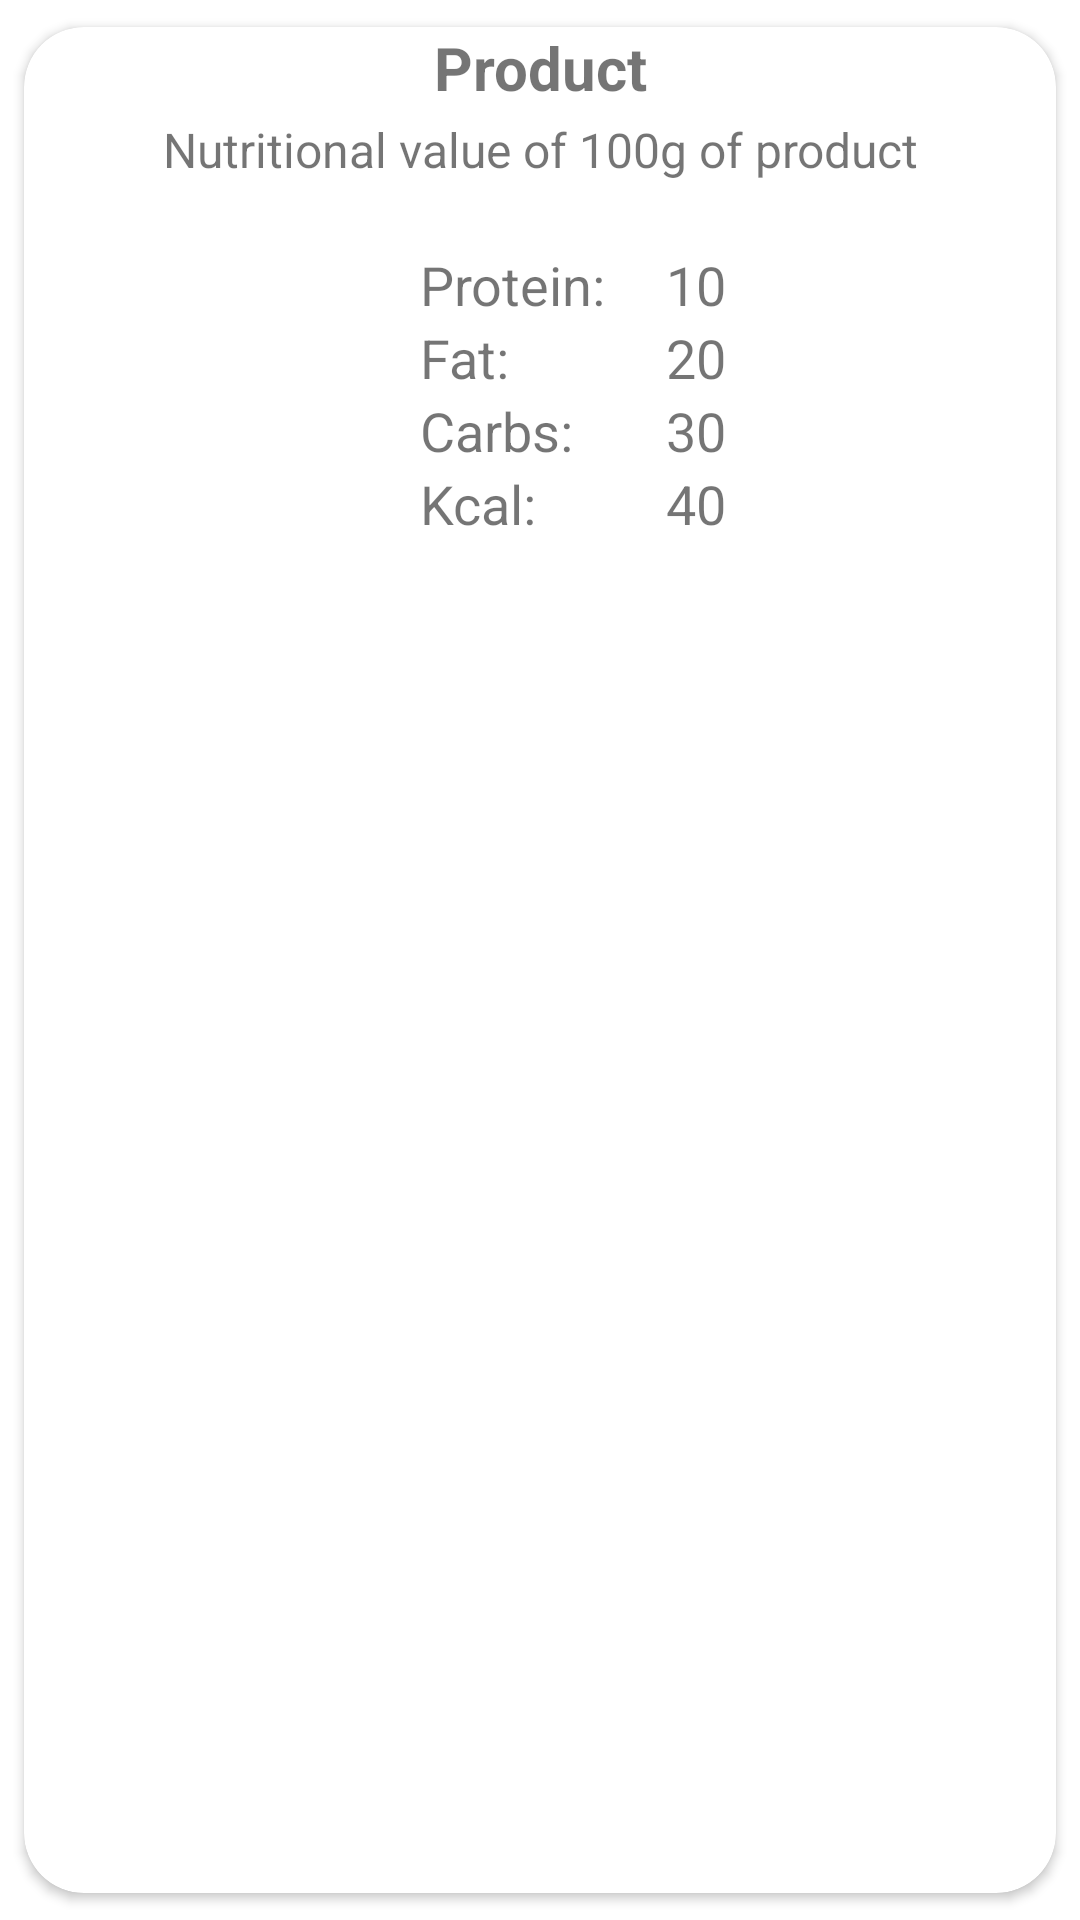

Reconstruct the res/layout file that produces this screen, plus the resources it refers to.
<!-- AndroidManifest.xml: application theme Theme.ObjectDetection -->
<!-- res/layout/product_card.xml -->
<?xml version="1.0" encoding="utf-8"?>
<androidx.cardview.widget.CardView xmlns:android="http://schemas.android.com/apk/res/android"
    xmlns:app="http://schemas.android.com/apk/res-auto"
    android:layout_width="match_parent"
    android:layout_height="wrap_content"
    android:layout_margin="5dp"
    android:elevation="4dp"
    android:orientation="vertical"
    app:cardCornerRadius="20dp"
    app:cardUseCompatPadding="true">


    <RelativeLayout
        android:layout_width="match_parent"
        android:layout_height="wrap_content"
        android:layout_marginBottom="5dp">

        <TextView
            android:id="@+id/product_txt"
            android:layout_width="wrap_content"
            android:layout_height="wrap_content"
            android:layout_centerHorizontal="true"
            android:text="Product"
            android:textAlignment="center"
            android:textSize="20sp"
            android:textStyle="bold" />

        <TextView
            android:id="@+id/data_info"
            android:layout_width="wrap_content"
            android:layout_height="wrap_content"
            android:layout_below="@+id/product_txt"
            android:layout_centerHorizontal="true"
            android:layout_marginTop="3dp"
            android:text="@string/info_about_food"
            android:textAlignment="center"
            android:textSize="16sp" />

        <LinearLayout
            android:layout_width="match_parent"
            android:layout_height="wrap_content"
            android:layout_below="@+id/data_info">

            <ImageView
                android:id="@+id/im_view"
                android:layout_width="100dp"
                android:layout_height="100dp"
                android:layout_gravity="center_vertical"
                android:layout_marginStart="10dp"
                android:scaleType="fitXY"
                android:src="@drawable/ic_launcher_background" />

            
            <LinearLayout
                android:layout_width="match_parent"
                android:layout_height="wrap_content"
                android:layout_marginStart="10dp"
                android:layout_marginTop="10dp"
                android:layout_marginBottom="10dp"
                android:orientation="horizontal"
                android:padding="12dp">


                
                <LinearLayout
                    android:layout_width="wrap_content"
                    android:layout_height="wrap_content"
                    android:orientation="vertical">

                    <TextView
                        android:id="@+id/proteins_txt"
                        android:layout_width="wrap_content"
                        android:layout_height="wrap_content"
                        android:text="@string/proteins_text"
                        android:textSize="18sp" />

                    
                    <TextView
                        android:id="@+id/fats_info"
                        android:layout_width="wrap_content"
                        android:layout_height="wrap_content"
                        android:text="@string/fats_text"
                        android:textSize="18sp" />

                    
                    <TextView
                        android:id="@+id/carbs_txt"
                        android:layout_width="wrap_content"
                        android:layout_height="wrap_content"
                        android:text="@string/carbs_txt"
                        android:textSize="18sp" />

                    
                    <TextView
                        android:id="@+id/kcal_txt"
                        android:layout_width="match_parent"
                        android:layout_height="wrap_content"
                        android:text="@string/kcal_txt"
                        android:textSize="18sp" />


                </LinearLayout>


                <LinearLayout
                    android:layout_width="match_parent"
                    android:layout_height="wrap_content"
                    android:orientation="vertical">


                    
                    <TextView
                        android:id="@+id/proteins_info"
                        android:layout_width="match_parent"
                        android:layout_height="wrap_content"
                        android:layout_marginStart="20dp"
                        android:text="10"
                        android:textSize="18sp" />


                    <TextView
                        android:id="@+id/fats_txt"
                        android:layout_width="match_parent"
                        android:layout_height="wrap_content"
                        android:layout_marginStart="20dp"
                        android:text="20"
                        android:textSize="18sp" />

                    <TextView
                        android:id="@+id/carbs_info"
                        android:layout_width="match_parent"
                        android:layout_height="wrap_content"
                        android:layout_marginStart="20dp"
                        android:text="30"
                        android:textSize="18sp" />

                    <TextView
                        android:id="@+id/kcal_info"
                        android:layout_width="match_parent"
                        android:layout_height="wrap_content"
                        android:layout_marginStart="20dp"
                        android:text="40"
                        android:textSize="18sp" />

                </LinearLayout>


            </LinearLayout>

        </LinearLayout>


    </RelativeLayout>

</androidx.cardview.widget.CardView>
<!-- resources referenced by this layout -->
<resources>
  <string name="carbs_txt">Carbs:</string>
  <string name="fats_text">Fat:</string>
  <string name="info_about_food">Nutritional value of 100g of product</string>
  <string name="kcal_txt">Kcal:</string>
  <string name="proteins_text">Protein:</string>
  <style name="Theme.ObjectDetection" parent="Theme.MaterialComponents.DayNight.DarkActionBar">
          
          <item name="colorPrimary">#000000</item>
          <item name="colorPrimaryVariant">#000000</item>
          <item name="colorOnPrimary">@color/white</item>
          
          <item name="colorSecondary">@color/teal_200</item>
          <item name="colorSecondaryVariant">@color/teal_700</item>
          <item name="colorOnSecondary">@color/black</item>
          
          <item name="android:statusBarColor" tools:targetApi="l">?attr/colorPrimaryVariant</item>
          
      </style>
  <color name="white">#FFFFFFFF</color>
  <color name="teal_200">#FF03DAC5</color>
  <color name="teal_700">#FF018786</color>
  <color name="black">#FF000000</color>
</resources>
